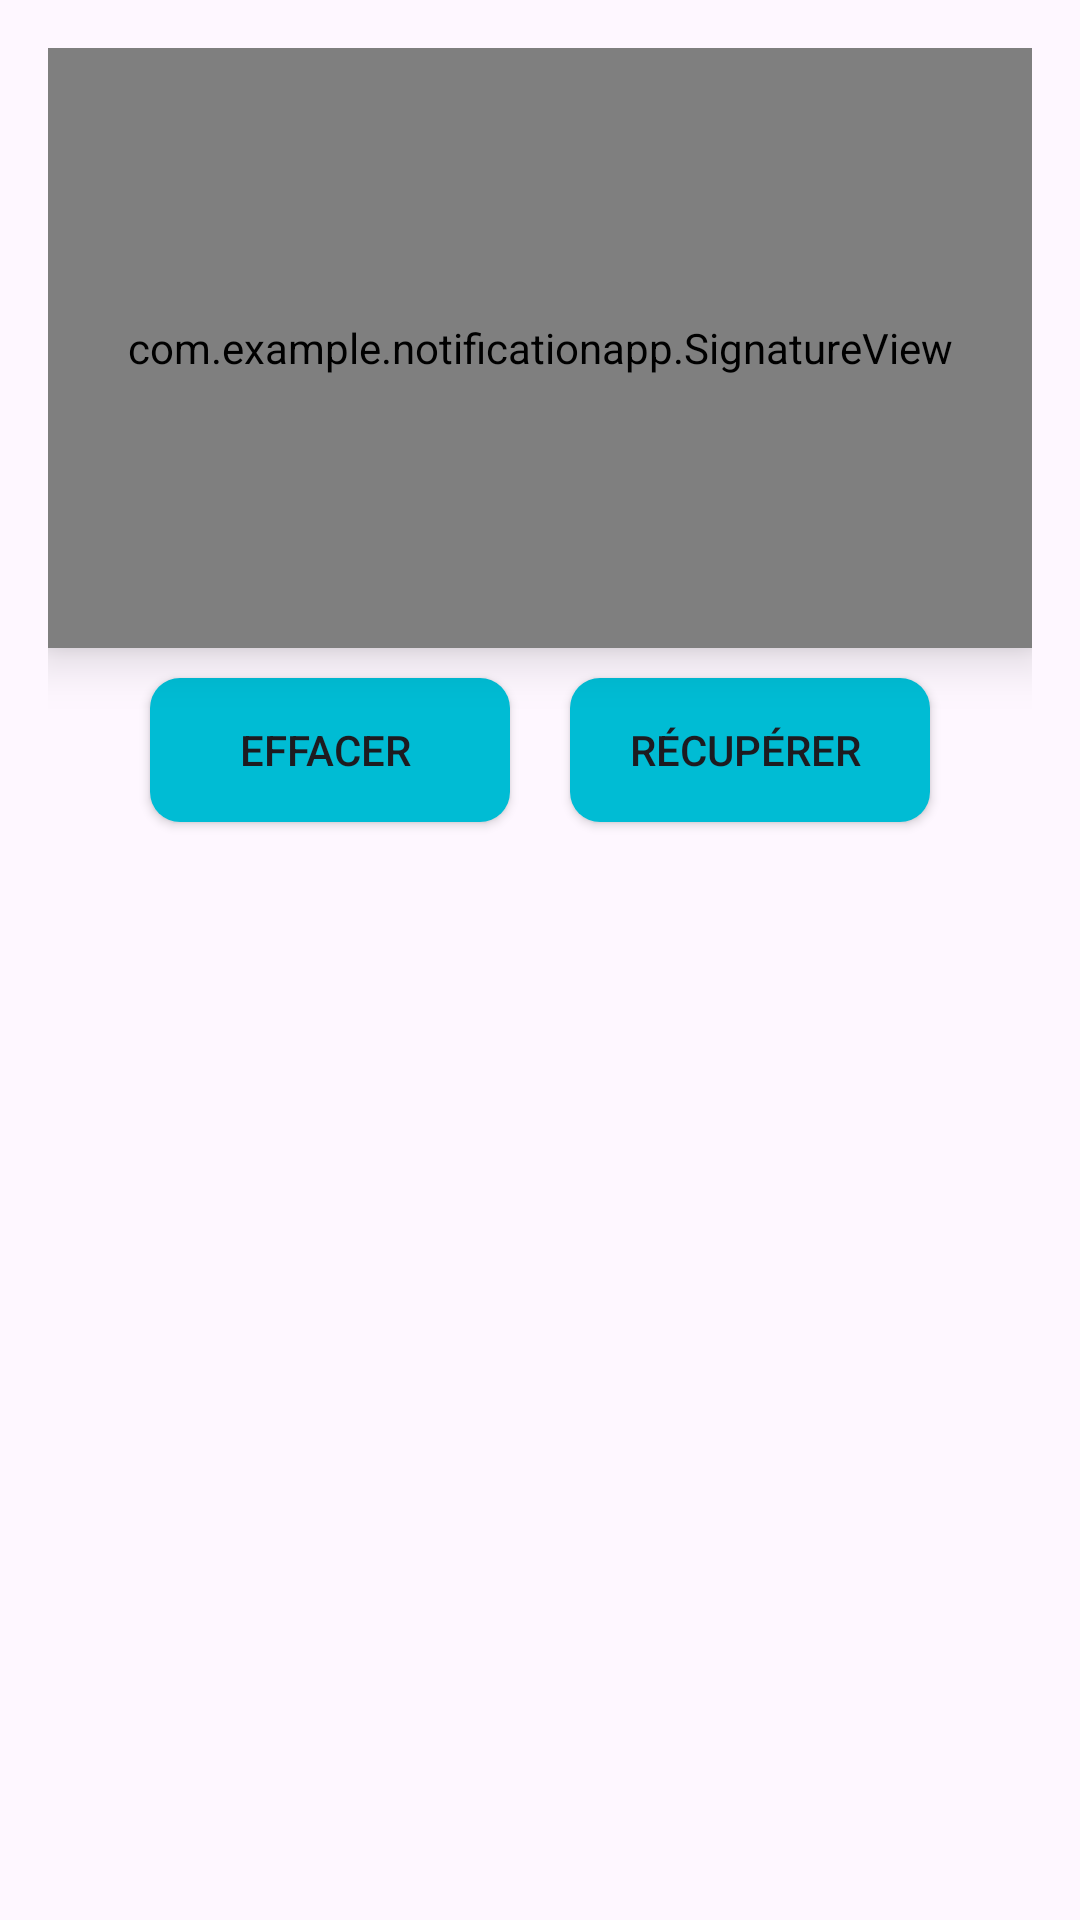

This screen was rendered from an Android layout file. Write that file and the resources it references.
<!-- AndroidManifest.xml: application theme Theme.NotificationApp -->
<!-- res/layout/signlocataire.xml -->
<LinearLayout xmlns:android="http://schemas.android.com/apk/res/android"
    android:layout_width="match_parent"
    android:layout_height="wrap_content"
    android:orientation="vertical"
    android:padding="16dp">

    
    <com.example.notificationapp.SignatureView
        android:id="@+id/signatureView"
        android:layout_width="match_parent"
        android:background="@drawable/backgr_newrect"
        android:layout_height="200dp"
        android:elevation="10dp"
        android:layout_below="@id/captureButton"/>

    
    <LinearLayout
        android:layout_width="match_parent"
        android:layout_height="wrap_content"
        android:layout_gravity="center"
        android:gravity="center"
        android:orientation="horizontal">
        <Button
            android:id="@+id/clearButton"
            android:layout_width="120dp"
            android:layout_height="wrap_content"
            android:text="Effacer "
            android:background="@drawable/backgr_newrect"
            android:layout_margin="10dp"
            android:layout_below="@id/signatureView"/>

        <Button
            android:id="@+id/buttonRetrieveSignature"
            android:layout_width="120dp"
            android:layout_height="wrap_content"
            android:background="@drawable/backgr_newrect"
            android:layout_margin="10dp"
            android:text="Récupérer "/>
    </LinearLayout>

</LinearLayout>
<!-- resources referenced by this layout -->
<resources>
  <!-- drawable backgr_newrect (drawable) -->
  <?xml version="1.0" encoding="utf-8"?>
  <shape xmlns:android="http://schemas.android.com/apk/res/android" android:shape="rectangle">
      <solid android:color="#00BCD4"/>
      <corners android:radius="10dp"/>
  </shape>
  <style name="Theme.NotificationApp" parent="NotificationApp" />
  <style name="NotificationApp" parent="Theme.Material3.Light.NoActionBar">
          
           <item name="colorPrimary">@color/blue</item>
          <item name="android:screenOrientation">portrait</item>
          <item name="colorPrimaryVariant">#6BA3B5</item>
          <item name="colorOnPrimary">@color/white</item>
          
          <item name="colorSecondary">#11D2D6</item>
          <item name="colorSecondaryVariant">#4884AC</item>
          <item name="colorOnSecondary">#754848</item>
          
  
          
          <item name="android:statusBarColor">#5BC0EB</item>
  
          
          <item name="android:navigationBarColor">#ffff</item>
          
      </style>
  <color name="blue">#00BCD4</color>
  <color name="white">#FFFFFFFF</color>
</resources>
